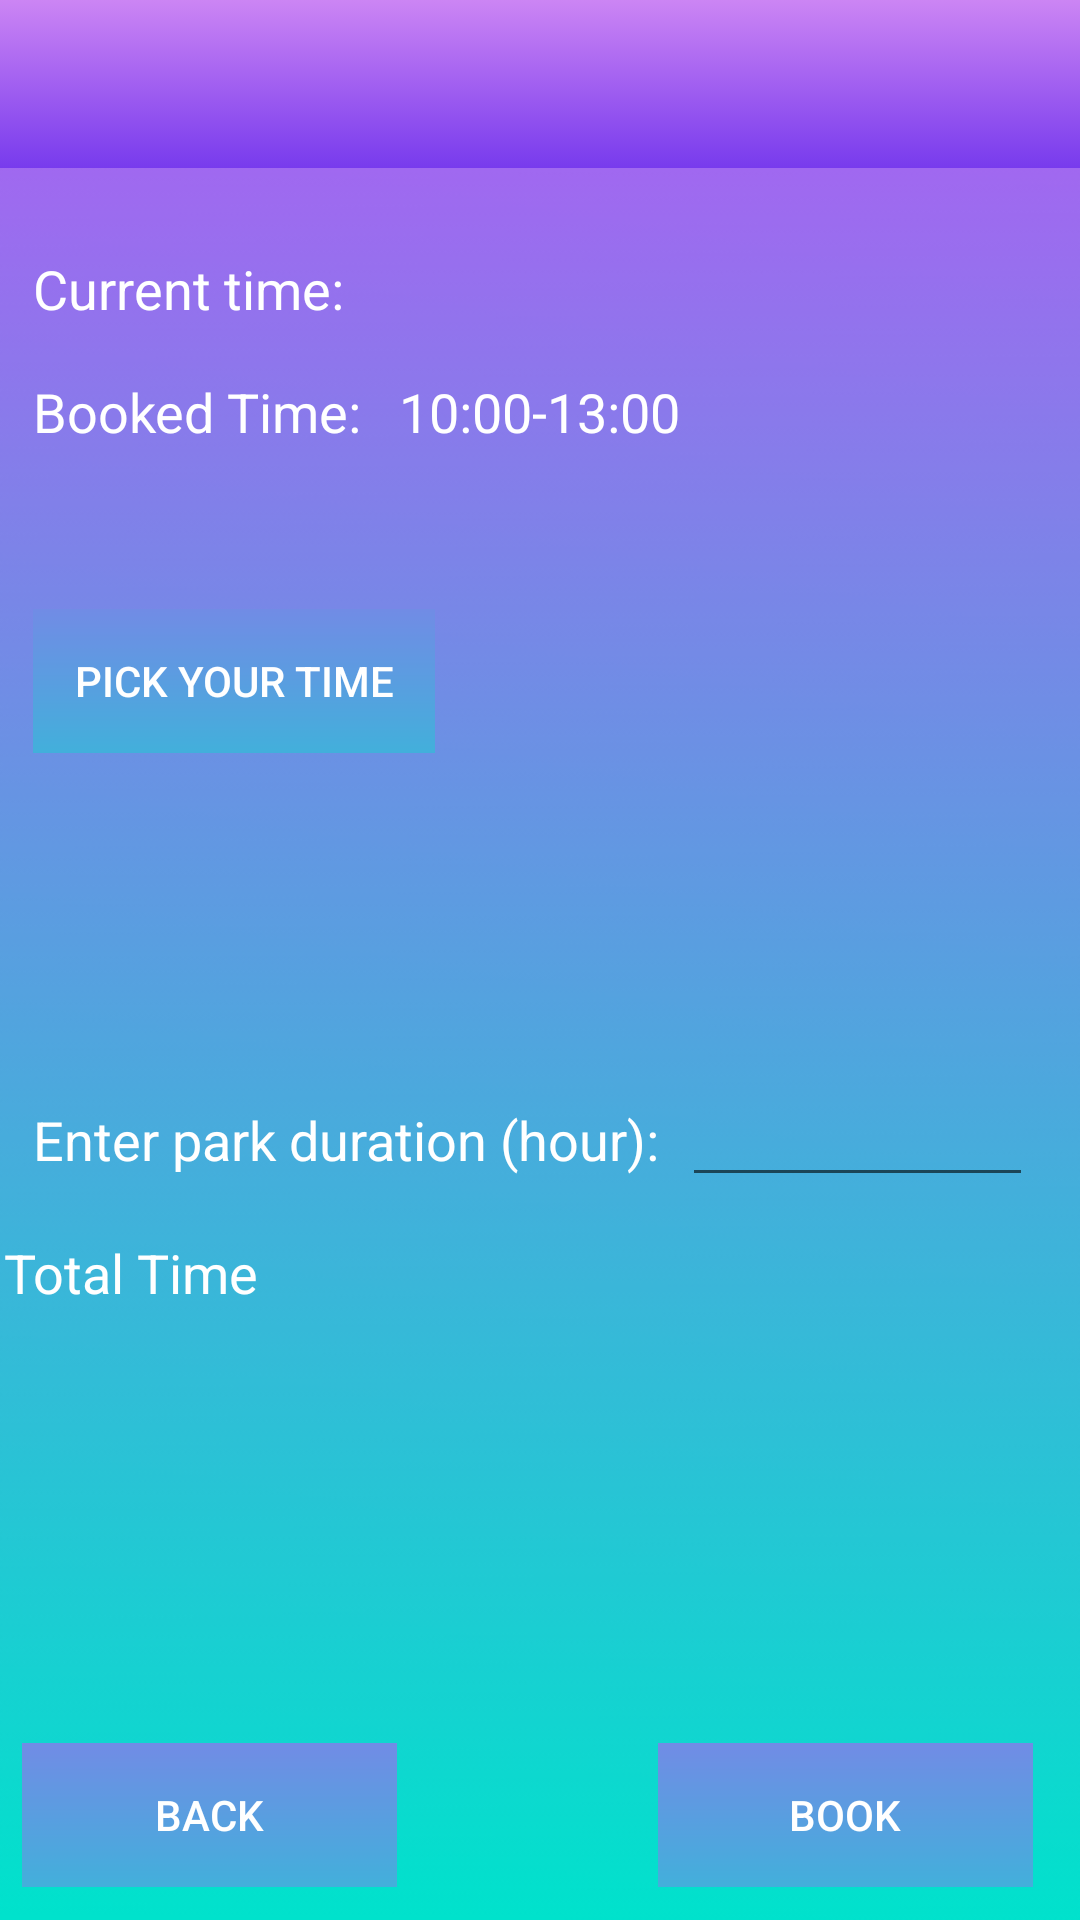

Reconstruct the res/layout file that produces this screen, plus the resources it refers to.
<!-- AndroidManifest.xml: application theme AppTheme -->
<!-- res/layout/activity_p60__zone__slot1.xml -->
<?xml version="1.0" encoding="utf-8"?>
<RelativeLayout xmlns:android="http://schemas.android.com/apk/res/android"
    xmlns:app="http://schemas.android.com/apk/res-auto"
    xmlns:tools="http://schemas.android.com/tools"
    android:layout_width="match_parent"
    android:layout_height="match_parent"
    tools:context=".TimePicker"
    android:background="@drawable/gradient_bg_1">

    <include
        android:id="@+id/toolbar"
        layout="@layout/toolbar"
        android:textColor="@color/white"
        android:layout_height="wrap_content"
        app:layout_anchorGravity="top|center"
        app:layout_constraintBottom_toBottomOf="parent"
        app:layout_constraintEnd_toEndOf="parent"
        app:layout_constraintStart_toStartOf="parent"
        app:layout_constraintTop_toTopOf="parent"
        android:layout_width="match_parent" />

    <TextView
        android:id="@+id/textView2"
        android:textColor="@color/white"
        android:layout_width="wrap_content"
        android:layout_height="wrap_content"
        android:layout_alignParentStart="true"
        android:layout_alignParentTop="true"
        android:layout_marginStart="11dp"
        android:layout_marginTop="84dp"
        android:text="Current time:"
        android:textSize="18sp" />

    <TextView
        android:id="@+id/curTime"
        android:textColor="@color/white"
        android:layout_width="95dp"
        android:layout_height="30dp"
        android:layout_alignTop="@+id/textView2"
        android:layout_centerHorizontal="true"
        android:textSize="18sp" />

    <TextView
        android:id="@+id/textView4"
        android:textColor="@color/white"
        android:layout_width="wrap_content"
        android:layout_height="wrap_content"
        android:layout_alignParentTop="true"
        android:layout_alignStart="@+id/textView2"
        android:layout_marginTop="125dp"
        android:text="Booked Time:"
        android:textSize="18sp" />

    <TextView
        android:id="@+id/textView6"
        android:textColor="@color/white"
        android:layout_width="wrap_content"
        android:layout_height="wrap_content"
        android:layout_alignTop="@+id/textView4"
        android:layout_centerHorizontal="true"
        android:text="10:00-13:00"
        android:textSize="18sp" />

    <TextView
        android:id="@+id/textView9"
        android:textColor="@color/white"
        android:layout_width="wrap_content"
        android:layout_height="wrap_content"
        android:layout_alignParentBottom="true"
        android:layout_alignStart="@+id/textView2"
        android:layout_marginBottom="248dp"
        android:text="Enter park duration (hour):"
        android:textSize="18sp" />

    <Button
        android:id="@+id/btnTime"
        android:layout_width="134dp"
        android:layout_height="wrap_content"
        android:layout_alignStart="@+id/textView2"
        android:layout_alignTop="@+id/viewTime"
        android:background="@drawable/big_button_bg"
        android:text="Pick your time"
        android:textColor="@color/white" />

    <TextView
        android:id="@+id/viewTime"
        android:layout_width="192dp"
        android:layout_height="71dp"
        android:layout_alignEnd="@+id/duration"
        android:layout_alignParentTop="true"
        android:layout_marginTop="203dp"
        android:textSize="18sp" />

    <EditText
        android:id="@+id/duration"
        android:layout_width="117dp"
        android:layout_height="wrap_content"
        android:layout_alignBaseline="@+id/textView9"
        android:layout_toEndOf="@+id/curTime"
        android:ems="10"
        android:inputType="number" />

    <Button
        android:id="@+id/book"
        android:textColor="@color/white"
        android:layout_width="125dp"
        android:background="@drawable/big_button_bg"
        android:layout_height="wrap_content"
        android:layout_alignEnd="@+id/duration"
        android:layout_alignParentBottom="true"
        android:layout_marginBottom="11dp"
        android:text="Book" />

    <Button
        android:id="@+id/back"
        android:layout_width="125dp"
        android:layout_height="wrap_content"
        android:layout_alignTop="@+id/book"
        android:layout_toStartOf="@+id/curTime"
        android:background="@drawable/big_button_bg"
        android:text="Back"
        android:textColor="@color/white" />

    <TextView
        android:id="@+id/totalTime"
        android:textColor="@color/white"
        android:layout_width="357dp"
        android:layout_height="144dp"
        android:layout_alignParentBottom="true"
        android:layout_centerHorizontal="true"
        android:layout_marginBottom="84dp"
        android:text="Total Time"
        android:textSize="18sp" />

</RelativeLayout>
<!-- res/layout/toolbar.xml (included above) -->
<?xml version="1.0" encoding="utf-8"?>
<android.support.v7.widget.Toolbar xmlns:android="http://schemas.android.com/apk/res/android"
    xmlns:app="http://schemas.android.com/apk/res-auto"
    android:id="@+id/toolbar"
    android:layout_width="match_parent"
    android:layout_height="53dp"
    android:theme="@style/ToolbarIconStyle"
    app:layout_collapseMode="pin"
    android:background="@drawable/gradient_appbar_background"
    app:theme="@style/ThemeOverlay.AppCompat.Dark.ActionBar"
    app:popupTheme="@style/ThemeOverlay.AppCompat.Light"
    app:titleMarginTop="14dp">

</android.support.v7.widget.Toolbar>
<!-- resources referenced by this layout -->
<resources>
  <color name="white">#ffffff</color>
  <!-- drawable big_button_bg: png bitmap (drawable-xxxhdpi, 433 bytes) -->
  <!-- drawable gradient_appbar_background (drawable) -->
  <?xml version="1.0" encoding="utf-8"?>
  <selector xmlns:android="http://schemas.android.com/apk/res/android">
      <item>
          <shape>
              <gradient
                  android:angle="90"
                  android:startColor="#783BED"
                  android:endColor="#CC85F4"
                  android:type="linear"
                  />
          </shape>
  
          </item>
  </selector>
  <!-- drawable gradient_bg_1: png bitmap (drawable-xxxhdpi, 14162 bytes) -->
  <style name="ToolbarIconStyle" parent="Widget.AppCompat.Toolbar">
          <item name="color">@color/purpp</item>
      </style>
  <style name="AppTheme" parent="Theme.AppCompat.Light.NoActionBar">
          
          <item name="colorPrimary">@color/colorPrimary</item>
          <item name="colorPrimaryDark">@color/purpp</item>
          <item name="colorAccent">@color/colorAccent</item>
          <item name="android:numberPickerStyle">@style/MyNumberPickerTheme</item>
      </style>
  <color name="purpp">#bf42f4</color>
  <color name="colorPrimary">#3F51B5</color>
  <color name="colorAccent">#FF4081</color>
  <style name="MyNumberPickerTheme" parent="@android:style/Widget.Material.NumberPicker">
          <item name="colorControlNormal ">#33691e</item>
          <item name="android:background">#b3e5fc</item>
      </style>
</resources>
